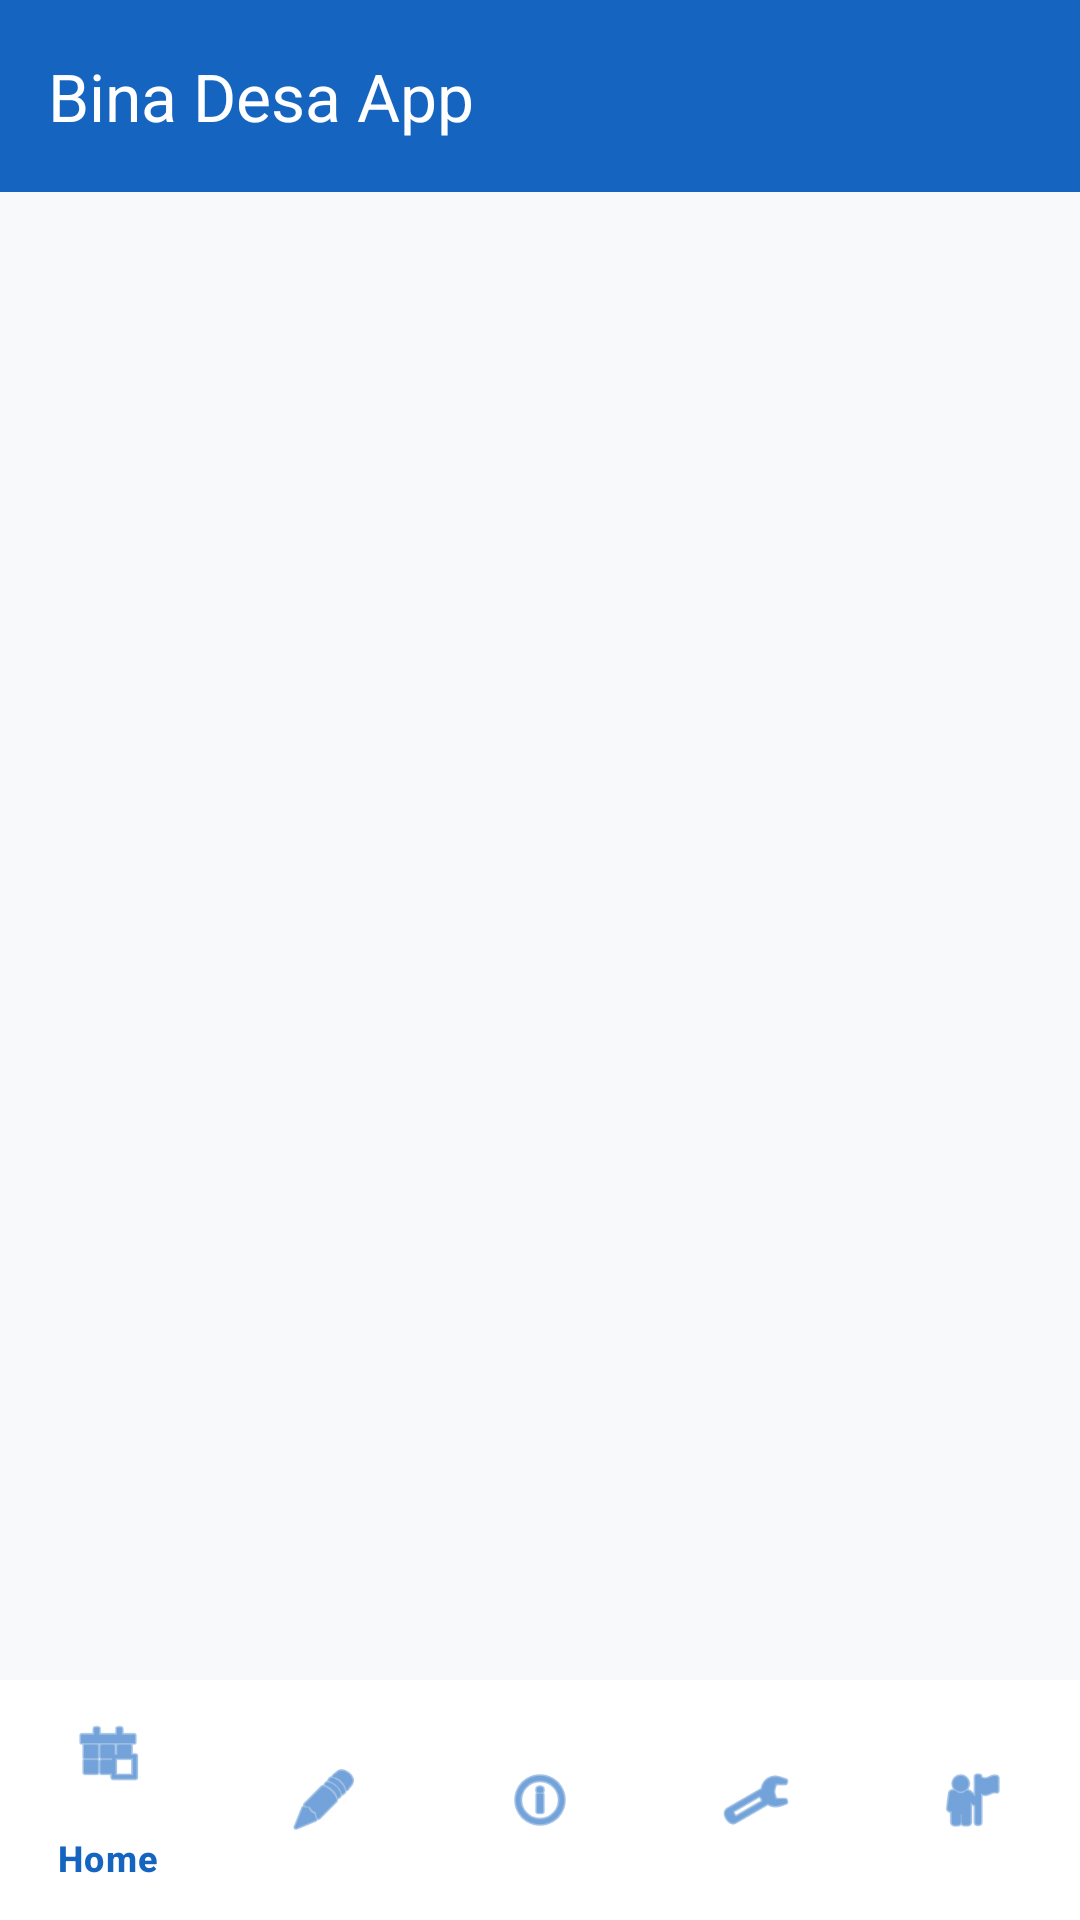

This screen was rendered from an Android layout file. Write that file and the resources it references.
<!-- AndroidManifest.xml: application theme Theme.WilhelmPaus -->
<!-- res/layout/activity_main.xml -->
<?xml version="1.0" encoding="utf-8"?>
<androidx.constraintlayout.widget.ConstraintLayout
    xmlns:android="http://schemas.android.com/apk/res/android"
    xmlns:app="http://schemas.android.com/apk/res-auto"
    android:layout_width="match_parent"
    android:layout_height="match_parent"
    android:background="@color/bg_light">

    <androidx.appcompat.widget.Toolbar
        android:id="@+id/toolbarMain"
        android:layout_width="match_parent"
        android:layout_height="?attr/actionBarSize"
        android:background="@color/primary_desa"
        app:title="Bina Desa App"
        app:titleTextColor="@color/white"
        app:layout_constraintTop_toTopOf="parent" />

    
    <FrameLayout
        android:id="@+id/fragment_container"
        android:layout_width="match_parent"
        android:layout_height="0dp"
        app:layout_constraintTop_toBottomOf="@id/toolbarMain"
        app:layout_constraintBottom_toTopOf="@id/bottom_navigation" />

    <com.google.android.material.bottomnavigation.BottomNavigationView
        android:id="@+id/bottom_navigation"
        android:layout_width="match_parent"
        android:layout_height="wrap_content"
        android:background="@color/white"
        app:menu="@menu/bottom_nav_menu"
        app:layout_constraintBottom_toBottomOf="parent"
        app:itemIconTint="@color/primary_desa"
        app:itemTextColor="@color/primary_desa" />

</androidx.constraintlayout.widget.ConstraintLayout>
<!-- resources referenced by this layout -->
<resources>
  <color name="bg_light">#F8F9FA</color>
  <color name="primary_desa">#1565C0</color>
  <color name="white">#FFFFFFFF</color>
  <style name="Theme.WilhelmPaus" parent="Base.Theme.WilhelmPaus" />
  <style name="Base.Theme.WilhelmPaus" parent="Theme.Material3.DayNight.NoActionBar">
          
          <item name="colorPrimary">@color/primary_desa</item>
          <item name="colorSecondary">@color/accent_desa</item>
          <item name="android:statusBarColor">@color/primary_dark_desa</item>
          <item name="colorOnPrimary">@color/white</item>
      </style>
  <color name="accent_desa">#1976D2</color>
  <color name="primary_dark_desa">#0D47A1</color>
</resources>
